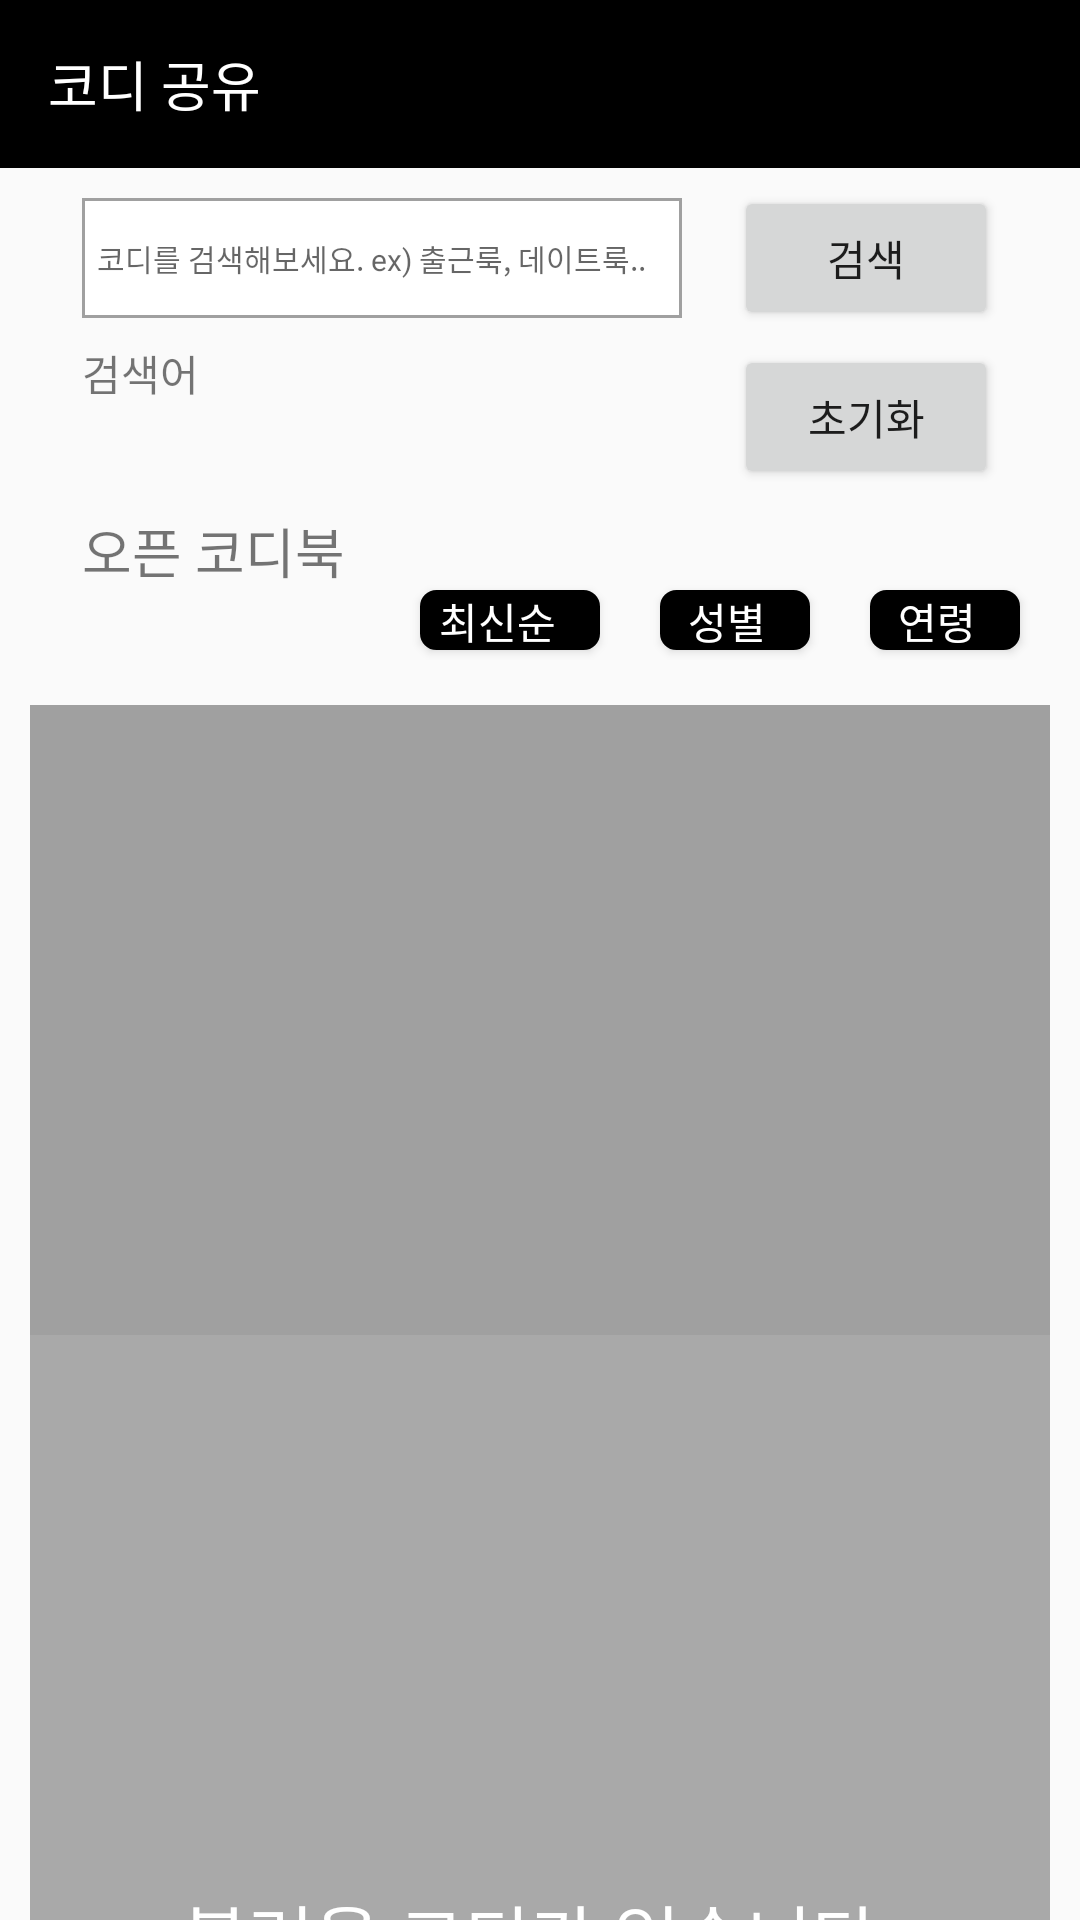

Reconstruct the res/layout file that produces this screen, plus the resources it refers to.
<!-- AndroidManifest.xml: application theme AppTheme -->
<!-- res/layout/activity_share_codi.xml -->
<?xml version="1.0" encoding="utf-8"?>
<androidx.constraintlayout.widget.ConstraintLayout xmlns:android="http://schemas.android.com/apk/res/android"
    xmlns:app="http://schemas.android.com/apk/res-auto"
    xmlns:tools="http://schemas.android.com/tools"
    android:layout_width="match_parent"
    android:layout_height="match_parent"
    tools:context=".styling.ShareCodi">

    <androidx.appcompat.widget.Toolbar
        android:id="@+id/toolbar_share_codi"
        android:layout_width="match_parent"
        android:layout_height="wrap_content"
        android:background="?attr/colorPrimary"
        android:minHeight="?attr/actionBarSize"
        android:theme="?attr/actionBarTheme"
        app:layout_constraintEnd_toEndOf="parent"
        app:layout_constraintStart_toStartOf="parent"
        app:layout_constraintTop_toTopOf="parent">

        <TextView
            android:layout_width="wrap_content"
            android:layout_height="wrap_content"
            android:text="코디 공유"
            android:textColor="@color/white"
            android:textSize="18sp" />
    </androidx.appcompat.widget.Toolbar>

    <EditText
        android:paddingLeft="5dp"
        android:id="@+id/et_search_word"
        android:layout_width="200dp"
        android:layout_height="40dp"
        android:layout_marginStart="10dp"
        android:layout_marginTop="10dp"
        android:background="@drawable/memo_border"
        android:ems="10"
        android:hint="코디를 검색해보세요. ex) 출근룩, 데이트룩.."
        android:textSize="10sp"
        app:layout_constraintEnd_toStartOf="@+id/btn_search"
        app:layout_constraintStart_toStartOf="parent"
        app:layout_constraintTop_toBottomOf="@+id/toolbar_share_codi"
        android:singleLine="true"
        android:imeOptions="actionDone" />

    <Button
        android:id="@+id/btn_search"
        android:layout_width="wrap_content"
        android:layout_height="wrap_content"
        android:layout_marginEnd="10dp"
        android:text="검색"
        app:layout_constraintBottom_toBottomOf="@+id/et_search_word"
        app:layout_constraintEnd_toEndOf="parent"
        app:layout_constraintStart_toEndOf="@+id/et_search_word"
        app:layout_constraintTop_toTopOf="@+id/et_search_word" />

    <TextView
        android:id="@+id/textView41"
        android:layout_width="wrap_content"
        android:layout_height="wrap_content"
        android:layout_marginTop="36dp"
        android:text="오픈 코디북"
        android:textSize="18sp"
        android:textColor="@color/black_de"
        app:layout_constraintEnd_toEndOf="@+id/et_search_word"
        app:layout_constraintHorizontal_bias="0.0"
        app:layout_constraintStart_toStartOf="@+id/et_search_word"
        app:layout_constraintTop_toBottomOf="@+id/tv_searched_word" />

    <Button
        android:paddingRight="5dp"
        android:id="@+id/filter_recently"
        android:layout_width="60dp"
        android:layout_height="20dp"
        android:layout_marginStart="120dp"
        android:text="최신순 "
        android:drawableRight="@drawable/ic_down_arrow_white"
        android:background="@drawable/filter_button"
        android:textColor="@color/white"
        android:textSize="14sp"
        app:layout_constraintEnd_toStartOf="@+id/filter_sex"
        app:layout_constraintHorizontal_bias="0.771"
        app:layout_constraintStart_toStartOf="parent"
        app:layout_constraintTop_toBottomOf="@+id/textView41" />

    <Button
        android:paddingRight="5dp"
        android:id="@+id/filter_sex"
        android:layout_width="50dp"
        android:layout_height="20dp"
        android:text="성별"
        android:drawableRight="@drawable/ic_down_arrow_white"
        android:gravity="center"
        android:background="@drawable/filter_button"
        android:textColor="@color/white"
        android:textSize="14sp"
        app:layout_constraintEnd_toStartOf="@+id/filter_age"
        app:layout_constraintStart_toEndOf="@+id/filter_recently"
        app:layout_constraintTop_toTopOf="@+id/filter_recently" />

    <Button
        android:paddingRight="5dp"
        android:id="@+id/filter_age"
        android:layout_width="50dp"
        android:layout_height="20dp"
        android:text="연령"
        android:gravity="center"
        android:drawableRight="@drawable/ic_down_arrow_white"
        android:background="@drawable/filter_button"
        android:textColor="@color/white"
        android:textSize="14sp"
        app:layout_constraintEnd_toEndOf="parent"
        app:layout_constraintStart_toEndOf="@+id/filter_sex"
        app:layout_constraintTop_toTopOf="@+id/filter_sex" />

    <androidx.recyclerview.widget.RecyclerView
        android:id="@+id/recycler_codi_view"
        android:layout_width="match_parent"
        android:layout_height="wrap_content"
        android:layout_marginStart="10dp"
        android:layout_marginTop="16dp"
        android:layout_marginEnd="10dp"
        android:background="#a0a0a0"
        app:layout_constraintBottom_toBottomOf="parent"
        app:layout_constraintEnd_toEndOf="parent"
        app:layout_constraintHorizontal_bias="1.0"
        app:layout_constraintStart_toStartOf="parent"
        app:layout_constraintTop_toBottomOf="@+id/filter_recently"
        app:layout_constraintVertical_bias="0.012"
        android:paddingBottom="210dp"/>

    <TextView
        android:layout_marginHorizontal="10dp"
        android:id="@+id/notify_no_codi"
        android:layout_width="match_parent"
        android:layout_height="400dp"
        android:gravity="center"
        android:background="#a9a9a9"
        android:textColor="@color/white"
        android:text="불러올 코디가 없습니다."
        android:textSize="24sp"
        app:layout_constraintEnd_toEndOf="parent"
        app:layout_constraintHorizontal_bias="0.497"
        app:layout_constraintStart_toStartOf="parent"
        app:layout_constraintTop_toBottomOf="@+id/recycler_codi_view" />

    <Button
        android:id="@+id/btn_search_default"
        android:layout_width="wrap_content"
        android:layout_height="wrap_content"
        android:layout_marginTop="5dp"
        android:text="초기화"
        app:layout_constraintEnd_toEndOf="@+id/btn_search"
        app:layout_constraintStart_toStartOf="@+id/btn_search"
        app:layout_constraintTop_toBottomOf="@+id/btn_search" />

    <TextView
        android:id="@+id/tv_searched_word"
        android:layout_width="wrap_content"
        android:layout_height="wrap_content"
        android:layout_marginTop="8dp"
        android:bufferType="spannable"
        android:text="검색어"
        app:layout_constraintEnd_toEndOf="@+id/et_search_word"
        app:layout_constraintHorizontal_bias="0.0"
        app:layout_constraintStart_toStartOf="@+id/et_search_word"
        app:layout_constraintTop_toBottomOf="@+id/et_search_word" />
</androidx.constraintlayout.widget.ConstraintLayout>
<!-- resources referenced by this layout -->
<resources>
  <!-- drawable filter_button (drawable) -->
  <?xml version="1.0" encoding="utf-8"?>
  <shape xmlns:android="http://schemas.android.com/apk/res/android"
      android:shape="rectangle">
      <solid android:color="#000000" />
      <corners
          android:bottomLeftRadius="5dp"
          android:bottomRightRadius="5dp"
          android:topLeftRadius="5dp"
          android:topRightRadius="5dp" />
      <stroke
          android:width="1dp"
          android:color="#000000" />
  
  </shape>
  <!-- drawable memo_border (drawable) -->
  <?xml version="1.0" encoding="utf-8"?>
  <layer-list xmlns:android="http://schemas.android.com/apk/res/android">
  
      <item>
          <shape android:shape="rectangle">
              <solid android:color="#a0a0a0" />
          </shape>
      </item>
  
      <item android:top = "1dp"
          android:right= "1dp"
          android:left="1dp"
          android:bottom="1dp">
  
          <shape android:shape="rectangle">
              <solid android:color="#ffffff" />
          </shape>
  
      </item>
  
  </layer-list>
  <style name="AppTheme" parent="Theme.AppCompat.Light.NoActionBar">
  
          
          <item name="colorPrimary">@android:color/black</item>
          <item name="colorPrimaryDark">@android:color/black</item>
  
          <item name="colorAccent">@color/colorAccent</item>
          <item name="android:itemBackground">@android:color/black</item>
          <item name="android:itemTextAppearance">@style/myCustomMenuTextAppearance</item>
  
          <item name="android:actionMenuTextColor">#FFFFFF</item>
          
          <item name="actionMenuTextColor">#FFFFFF</item>
  
  
      </style>
  <style name="myCustomMenuTextAppearance" parent="@android:style/TextAppearance.Widget.IconMenu.Item">
          <item name="android:textColor">@android:color/white</item>
      </style>
  <!-- not gathered from this repository: default colours our renderer supplied (Android Studio template values) -->
  <color name="white">#FFFFFFFF</color>
  <color name="colorAccent">#FF03DAC5</color>
</resources>
